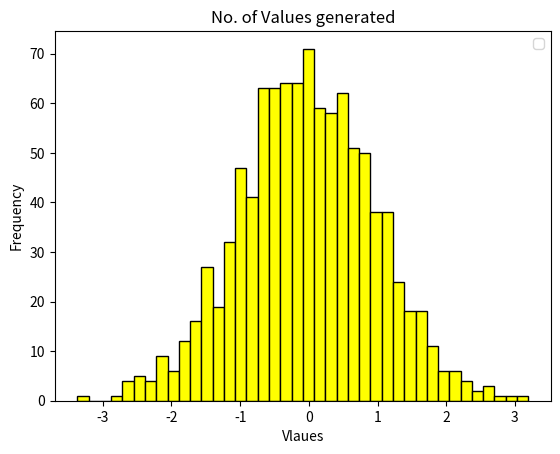

This figure's Python source:
import matplotlib.pyplot as plt
import numpy as np
data=np.random.randn(1000)
plt.hist(data,bins=40,color='yellow', edgecolor='black')
plt.xlabel('Vlaues')
plt.ylabel('Frequency')
plt.title('No. of Values generated')
plt.legend()
plt.show()
